Photos from the image-classification dataset "data_split" in the GitHub repository militarychelick/mango_neiroset. Its 8 classes are: anthracnose, bacterial canker, cutting weevil, die back, gall midge, healthy, powdery mildew, sooty mould.

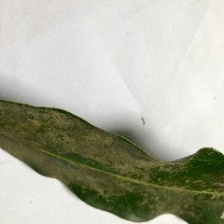
Label: powdery mildew

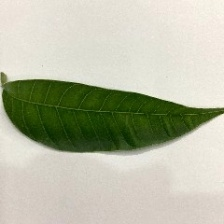
Label: healthy

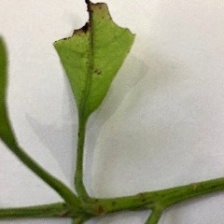
Label: cutting weevil

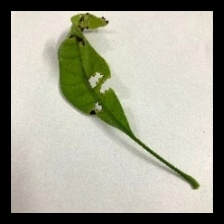
Label: anthracnose

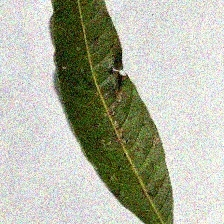
Label: gall midge

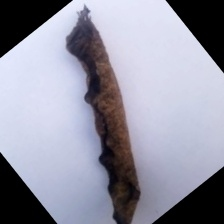
Label: die back
